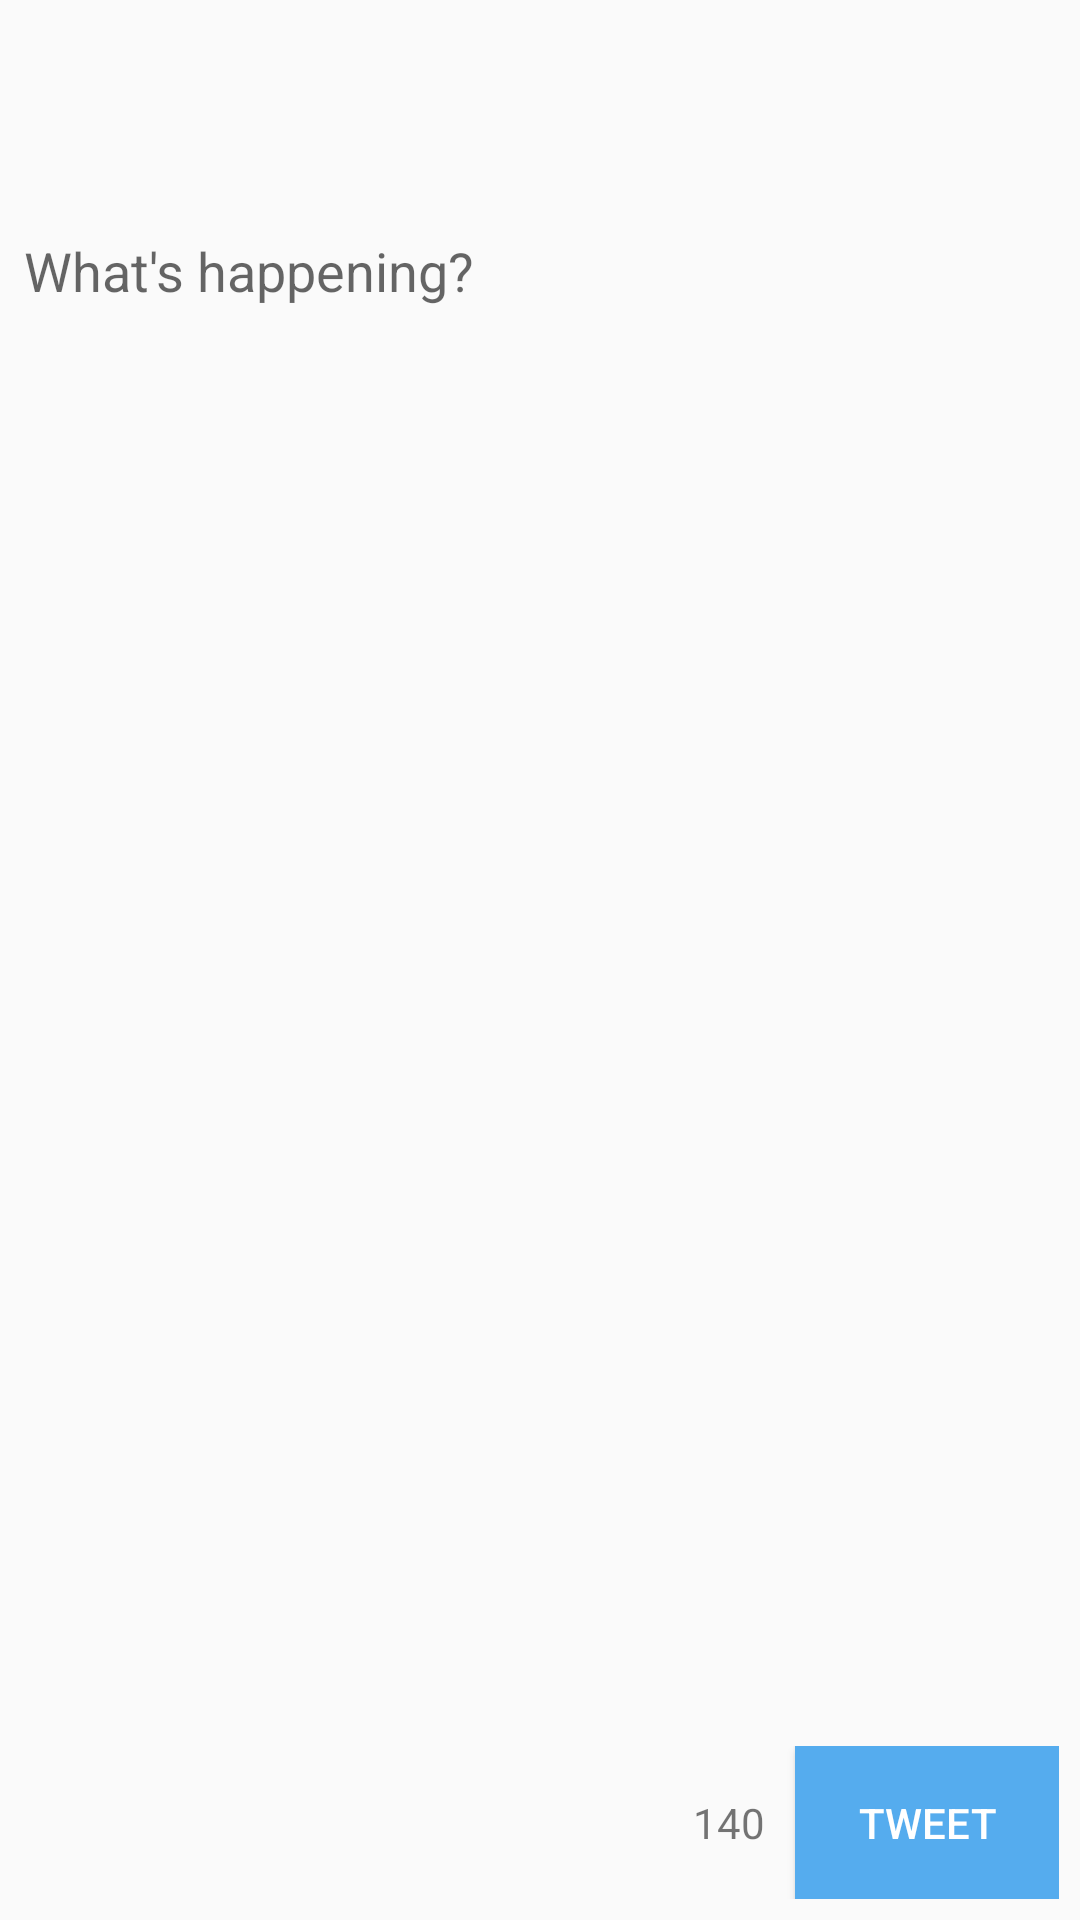

This screen was rendered from an Android layout file. Write that file and the resources it references.
<!-- AndroidManifest.xml: application theme AppTheme -->
<!-- res/layout/activity_compose.xml -->
<?xml version="1.0" encoding="utf-8"?>
<RelativeLayout xmlns:android="http://schemas.android.com/apk/res/android"
    xmlns:tools="http://schemas.android.com/tools"
    android:id="@+id/activity_compose"
    android:layout_width="match_parent"
    android:layout_height="match_parent"
    tools:context="com.codepath.apps.restclienttemplate.activities.ComposeActivity">

    <ImageView
        android:id="@+id/ibClose"
        android:layout_width="24dp"
        android:layout_height="24dp"
        android:layout_alignParentLeft="true"
        android:layout_margin="10dp"
        android:src="@drawable/ic_close_black_24dp" />

    <ImageView
        android:id="@+id/ivAvatar"
        android:layout_width="50dp"
        android:layout_height="50dp"
        android:layout_alignParentRight="true"
        android:layout_margin="10dp"
        android:scaleType="centerCrop" />
    <TextView
        android:id="@+id/tvName"
        android:layout_marginTop="10dp"
        android:layout_width="wrap_content"
        android:layout_height="wrap_content"
        android:gravity="right"
        android:layout_toLeftOf="@id/ivAvatar"/>
    <TextView
        android:id="@+id/tvScreenName"
        android:layout_width="wrap_content"
        android:layout_height="wrap_content"
        android:gravity="right"
        android:textColor="#ccc"
        android:layout_below="@id/tvName"
        android:layout_toLeftOf="@id/ivAvatar"/>
    <LinearLayout
        android:id="@+id/footer"
        android:layout_width="match_parent"
        android:layout_height="65dp"
        android:padding="7dp"
        android:layout_alignParentBottom="true"
        android:gravity="right"
        android:orientation="horizontal">
        <TextView
            android:id="@+id/tvLimit"
            android:layout_width="wrap_content"
            android:layout_height="wrap_content"
            android:text="@string/text_limit"
            android:layout_marginRight="10dp"/>
        <Button
            android:id="@+id/btnTweet"
            android:layout_width="wrap_content"
            android:layout_height="match_parent"
            android:background="@color/twitterGrey"
            android:textColor="#FFF"
            android:text="@string/tweet" />

    </LinearLayout>

    <EditText
        android:gravity="top"
        android:id="@+id/etContent"
        android:layout_width="match_parent"
        android:padding="8dp"
        android:background="@android:color/transparent"
        android:layout_height="match_parent"
        android:layout_above="@id/footer"
        android:maxLength="140"
        android:layout_below="@id/ivAvatar"
        android:hint="@string/compose_placeholder" />


</RelativeLayout>
<!-- resources referenced by this layout -->
<resources>
  <color name="twitterGrey">#55acee</color>
  <string name="compose_placeholder">What\'s happening?</string>
  <string name="text_limit">140</string>
  <string name="tweet">Tweet</string>
  <style name="AppTheme" parent="Theme.AppCompat.Light.NoActionBar">
          
          <item name="colorPrimary">@color/twitterGrey</item>
          <item name="colorAccent">@color/twitterGrey</item>
  
      </style>
</resources>
